The GitHub repository sassonmatan-pixel/project_3_CNN contains a labelled image folder "Fruit_v3" with 5 categories: apple, avocado, banana, eggplant, tomato. Examples follow, each with its label.

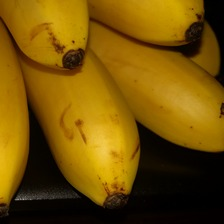
Label: banana

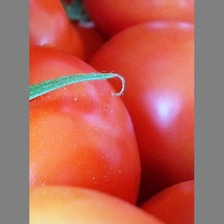
Label: tomato

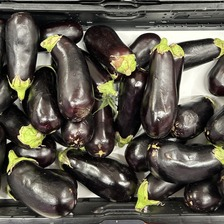
Label: eggplant

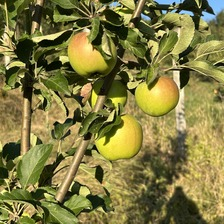
Label: apple

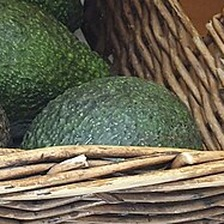
Label: avocado

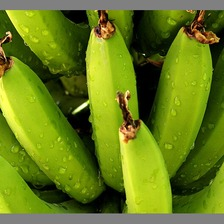
Label: banana
